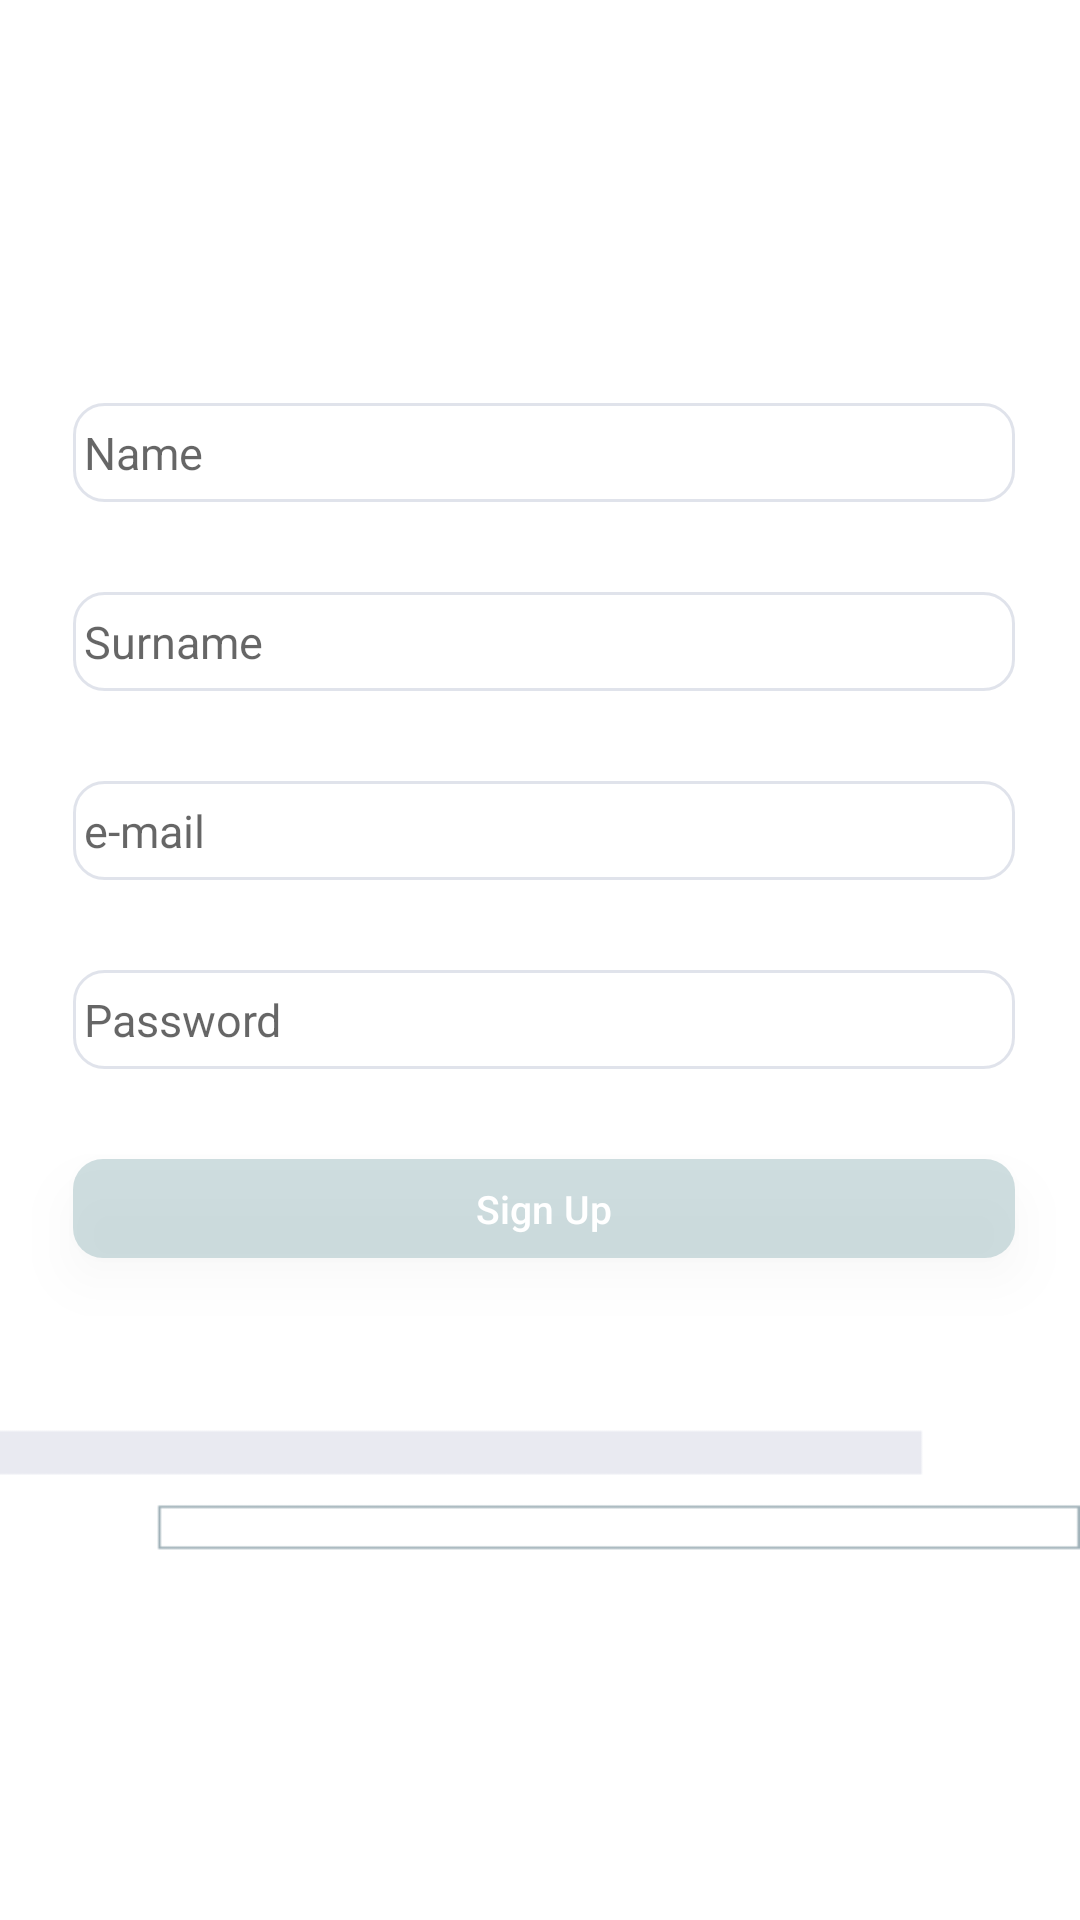

Layout XML and referenced resources for this Android screen:
<!-- AndroidManifest.xml: application theme Theme.MyApplication -->
<!-- res/layout/activity_main3.xml -->
<?xml version="1.0" encoding="utf-8"?>
<androidx.constraintlayout.widget.ConstraintLayout xmlns:android="http://schemas.android.com/apk/res/android"
    xmlns:app="http://schemas.android.com/apk/res-auto"
    xmlns:tools="http://schemas.android.com/tools"
    android:layout_width="match_parent"
    android:layout_height="match_parent"
    android:background="@drawable/background2"
    tools:context=".view.MainActivity3">


    <LinearLayout
        android:layout_width="382dp"
        android:layout_height="325dp"
        android:orientation="vertical"
        app:layout_constraintBottom_toBottomOf="parent"
        app:layout_constraintEnd_toEndOf="parent"
        app:layout_constraintHorizontal_bias="0.457"
        app:layout_constraintStart_toStartOf="parent"
        app:layout_constraintTop_toTopOf="parent"
        app:layout_constraintVertical_bias="0.379"
        tools:ignore="MissingConstraints">

        <EditText
            android:id="@+id/isim"
            android:layout_width="314dp"
            android:layout_height="33dp"
            android:layout_gravity="center"
            android:layout_margin="15dp"
            android:background="@drawable/custom_input"
            android:hint=" Name"
            android:textSize="15dp" />

        <EditText
            android:id="@+id/soyisim"
            android:layout_width="314dp"
            android:layout_height="33dp"
            android:layout_gravity="center"
            android:layout_margin="15dp"
            android:background="@drawable/custom_input"
            android:hint=" Surname"
            android:textSize="15dp" />

        <EditText
            android:id="@+id/mail2"
            android:layout_width="314dp"
            android:layout_height="33dp"
            android:layout_gravity="center"
            android:layout_margin="15dp"
            android:background="@drawable/custom_input"
            android:hint=" e-mail"
            android:inputType="textEmailAddress"
            android:textSize="15dp" />

        <EditText
            android:id="@+id/sifre2"
            android:layout_width="314dp"
            android:layout_height="33dp"
            android:layout_gravity="center"
            android:layout_margin="15dp"
            android:background="@drawable/custom_input"
            android:ems="10"
            android:hint=" Password"
            android:inputType="textPassword"
            android:textSize="15dp" />

        <Button
            android:id="@+id/Kayit"
            style="@style/Widget.AppCompat.Button.Borderless.Colored"
            android:layout_width="314dp"
            android:layout_height="33dp"
            android:layout_gravity="center"
            android:layout_margin="15dp"
            android:background="@drawable/custom_button"
            android:backgroundTint="#81ACC5C8"
            android:backgroundTintMode="src_over"
            android:elevation="10dp"
            android:fallbackLineSpacing="true"
            android:filterTouchesWhenObscured="true"
            android:onClick="Kaydol"
            android:text="Sign Up"
            android:textAppearance="@style/TextAppearance.AppCompat.Body2"
            android:textColor="@color/white"
            android:textSize="13dp"
            app:layout_constraintBottom_toBottomOf="parent"
            app:layout_constraintEnd_toEndOf="parent"
            app:layout_constraintHorizontal_bias="0.498"
            app:layout_constraintStart_toStartOf="parent"
            app:layout_constraintTop_toTopOf="parent"
            app:layout_constraintVertical_bias="0.528" />


    </LinearLayout>

</androidx.constraintlayout.widget.ConstraintLayout>
<!-- resources referenced by this layout -->
<resources>
  <color name="white">#FFFFFFFF</color>
  <!-- drawable background2: png bitmap (drawable, 8151 bytes) -->
  <!-- drawable custom_button (drawable) -->
  <?xml version="1.0" encoding="utf-8"?>
  <shape xmlns:android="http://schemas.android.com/apk/res/android" android:shape="rectangle">
    <solid android:color="#2BB5D5DE"/>
    <corners android:radius="10dp"/>
    <stroke/>
  </shape>
  <!-- drawable custom_input (drawable) -->
  <?xml version="1.0" encoding="utf-8"?>
  <selector xmlns:android="http://schemas.android.com/apk/res/android" >
  
      <item android:state_enabled="true" android:state_focused="true">
          <shape android:shape="rectangle">
              <solid android:color="#B8D5D9E4"/>
              <corners android:radius="10dp"/>
              <stroke android:color="#B8D5D9E4" android:width="1dp"/>
          </shape>
      </item>
  
      <item android:state_enabled="true"  >
          <shape android:shape="rectangle">
              <solid android:color="@android:color/white"/>
              <corners android:radius="10dp"/>
              <stroke android:color="#B8D5D9E4" android:width="1dp"/>
          </shape>
      </item>
  
  </selector>
  <style name="Theme.MyApplication" parent="Theme.AppCompat.Light.DarkActionBar">
          
          <item name="colorPrimary">#BFB9CD</item>
          <item name="colorPrimaryDark">#BFB9CD</item>
          <item name="colorAccent">#BFB9CD</item>
          <item name="windowActionBar">false</item>
          <item name="windowNoTitle">true</item>
          
      </style>
</resources>
